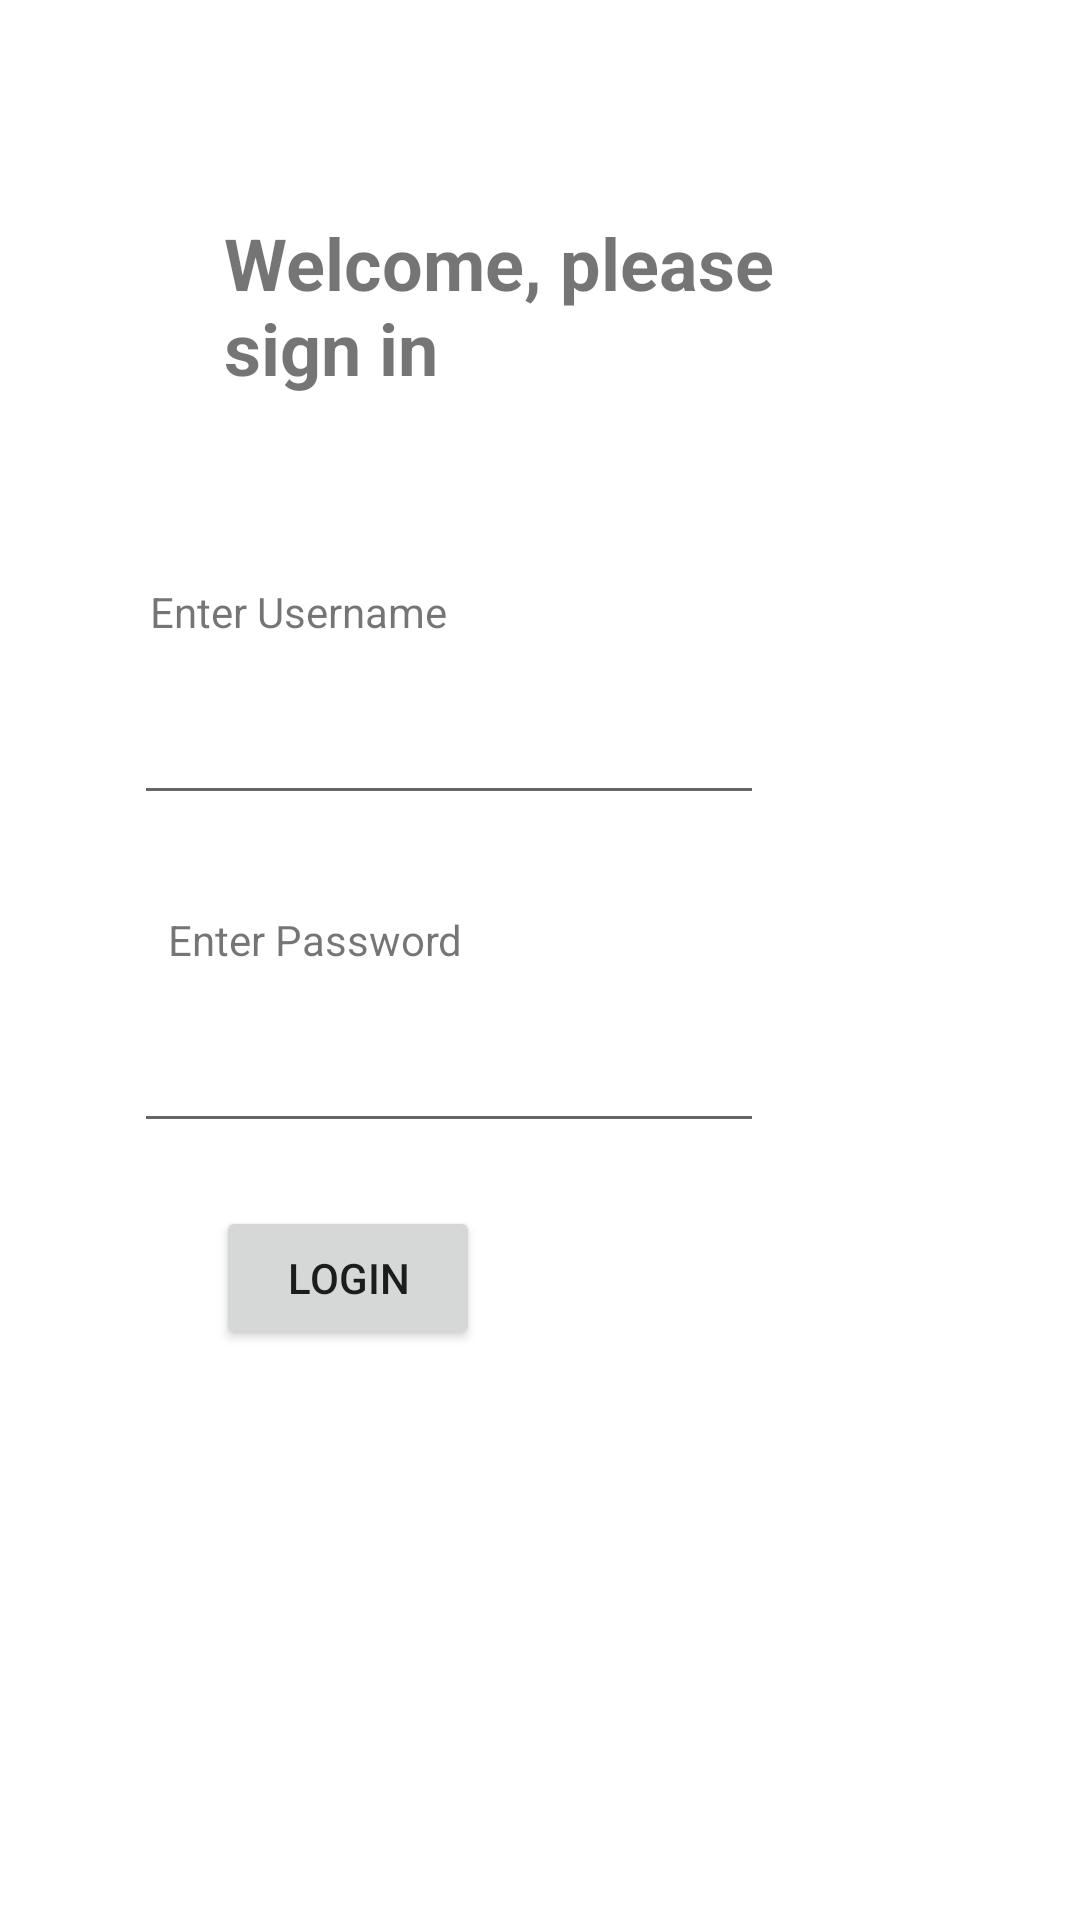

This screen was rendered from an Android layout file. Write that file and the resources it references.
<!-- AndroidManifest.xml: application theme Theme.AndroidCalorieTracker -->
<!-- res/layout/activity_login_user.xml -->
<?xml version="1.0" encoding="utf-8"?>
<androidx.constraintlayout.widget.ConstraintLayout xmlns:android="http://schemas.android.com/apk/res/android"
    xmlns:app="http://schemas.android.com/apk/res-auto"
    xmlns:tools="http://schemas.android.com/tools"
    android:layout_width="match_parent"
    android:layout_height="match_parent">

    <EditText
        android:id="@+id/passwordLoginTV"
        android:layout_width="wrap_content"
        android:layout_height="wrap_content"
        android:ems="10"
        android:inputType="textPassword"
        app:layout_constraintBottom_toBottomOf="parent"
        app:layout_constraintEnd_toEndOf="parent"
        app:layout_constraintHorizontal_bias="0.298"
        app:layout_constraintStart_toStartOf="parent"
        app:layout_constraintTop_toBottomOf="@+id/textView10"
        app:layout_constraintVertical_bias="0.062" />

    <EditText
        android:id="@+id/userLoginTV"
        android:layout_width="wrap_content"
        android:layout_height="wrap_content"
        android:layout_marginTop="76dp"
        android:ems="10"
        android:inputType="textPersonName"
        app:layout_constraintEnd_toEndOf="parent"
        app:layout_constraintHorizontal_bias="0.298"
        app:layout_constraintStart_toStartOf="parent"
        app:layout_constraintTop_toBottomOf="@+id/textView9" />

    <TextView
        android:id="@+id/textView9"
        android:layout_width="190dp"
        android:layout_height="83dp"
        android:text="Welcome, please sign in"
        android:textSize="24sp"
        android:textStyle="bold"
        app:layout_constraintBottom_toBottomOf="parent"
        app:layout_constraintEnd_toEndOf="parent"
        app:layout_constraintHorizontal_bias="0.44"
        app:layout_constraintStart_toStartOf="parent"
        app:layout_constraintTop_toTopOf="parent"
        app:layout_constraintVertical_bias="0.128" />

    <TextView
        android:id="@+id/textView10"
        android:layout_width="wrap_content"
        android:layout_height="wrap_content"
        android:layout_marginTop="32dp"
        android:text="Enter Password"
        app:layout_constraintEnd_toEndOf="parent"
        app:layout_constraintHorizontal_bias="0.214"
        app:layout_constraintStart_toStartOf="parent"
        app:layout_constraintTop_toBottomOf="@+id/userLoginTV" />

    <TextView
        android:id="@+id/textView11"
        android:layout_width="wrap_content"
        android:layout_height="wrap_content"
        android:layout_marginTop="40dp"
        android:text="Enter Username"
        app:layout_constraintEnd_toEndOf="parent"
        app:layout_constraintHorizontal_bias="0.192"
        app:layout_constraintStart_toStartOf="parent"
        app:layout_constraintTop_toBottomOf="@+id/textView9" />

    <Button
        android:id="@+id/loginUserButton"
        android:layout_width="wrap_content"
        android:layout_height="wrap_content"
        android:layout_marginStart="123dp"
        android:layout_marginTop="18dp"
        android:layout_marginEnd="200dp"
        android:text="Login"
        app:layout_constraintBottom_toBottomOf="parent"
        app:layout_constraintEnd_toEndOf="parent"
        app:layout_constraintHorizontal_bias="1.0"
        app:layout_constraintStart_toStartOf="parent"
        app:layout_constraintTop_toBottomOf="@+id/passwordLoginTV"
        app:layout_constraintVertical_bias="0.015" />

    <Button
        android:id="@+id/createNewUserButton"
        android:layout_width="170dp"
        android:layout_height="64dp"
        android:layout_marginStart="88dp"
        android:layout_marginTop="121dp"
        android:layout_marginEnd="153dp"
        android:layout_marginBottom="80dp"
        android:text="create new account"
        app:layout_constraintBottom_toBottomOf="parent"
        app:layout_constraintEnd_toEndOf="parent"
        app:layout_constraintHorizontal_bias="1.0"
        app:layout_constraintStart_toStartOf="parent"
        app:layout_constraintTop_toBottomOf="@+id/loginUserButton"
        app:layout_constraintVertical_bias="1.0" />
</androidx.constraintlayout.widget.ConstraintLayout>
<!-- resources referenced by this layout -->
<resources>
  <style name="Theme.AndroidCalorieTracker" parent="Theme.MaterialComponents.DayNight.DarkActionBar">
          
          <item name="colorPrimary">@color/purple_500</item>
          <item name="colorPrimaryVariant">@color/purple_700</item>
          <item name="colorOnPrimary">@color/white</item>
          
          <item name="colorSecondary">@color/teal_200</item>
          <item name="colorSecondaryVariant">@color/teal_700</item>
          <item name="colorOnSecondary">@color/black</item>
          
          <item name="android:statusBarColor" tools:targetApi="l">?attr/colorPrimaryVariant</item>
          
      </style>
  <!-- not gathered from this repository: default colours our renderer supplied (Android Studio template values) -->
  <color name="purple_500">#FF6200EE</color>
  <color name="purple_700">#FF3700B3</color>
  <color name="teal_200">#FF03DAC5</color>
  <color name="teal_700">#FF018786</color>
  <color name="black">#FF000000</color>
  <color name="white">#FFFFFFFF</color>
</resources>
